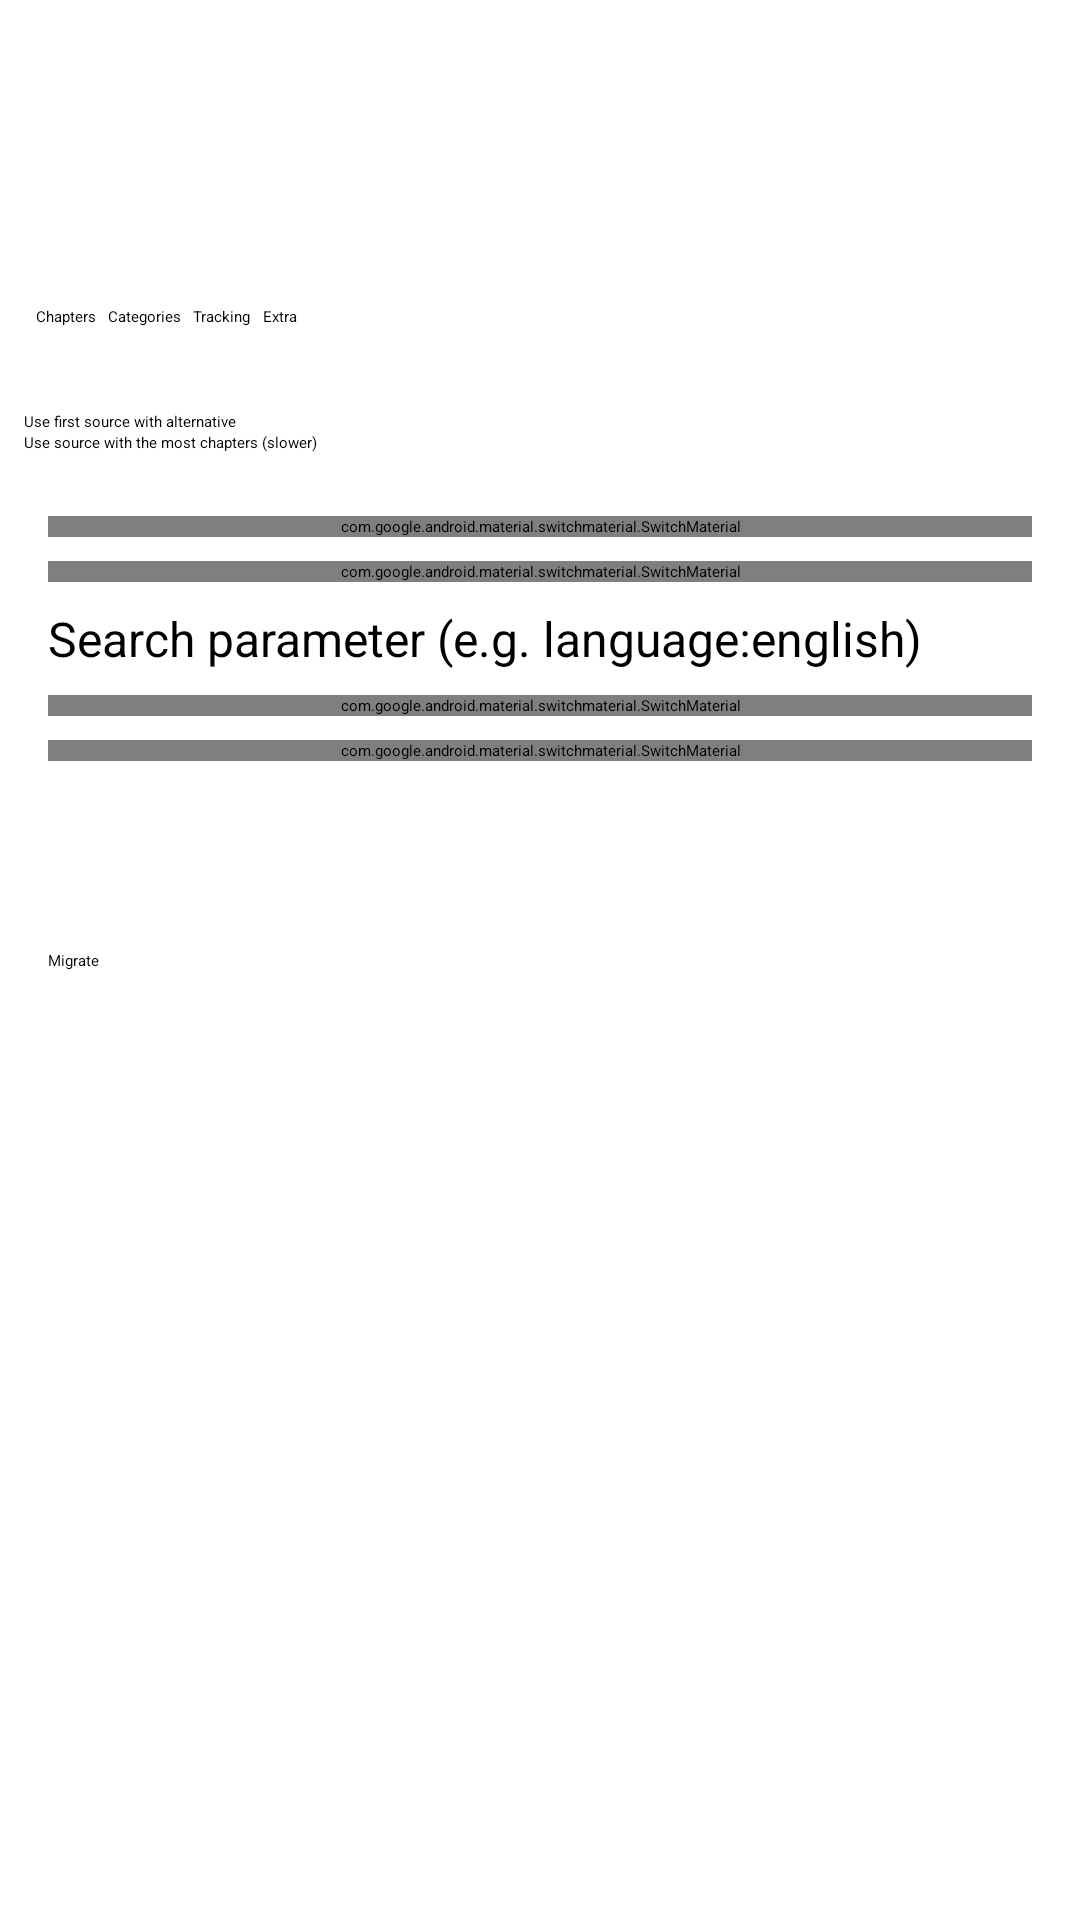

Here is an Android app screen rendered from its layout file. Give the layout XML and the strings, colors and styles it references.
<!-- AndroidManifest.xml: application theme Theme.Tachiyomi.Light -->
<!-- res/layout/migration_bottom_sheet.xml -->
<?xml version="1.0" encoding="utf-8"?>
<androidx.constraintlayout.widget.ConstraintLayout xmlns:android="http://schemas.android.com/apk/res/android"
    xmlns:app="http://schemas.android.com/apk/res-auto"
    android:id="@+id/constraintLayout"
    android:layout_width="match_parent"
    android:layout_height="match_parent"
    android:background="@android:color/transparent"
    android:orientation="vertical">

    <ImageView
        android:id="@+id/drag_pill"
        android:layout_width="18dp"
        android:layout_height="3dp"
        android:layout_gravity="center"
        android:layout_marginTop="12dp"
        android:src="@drawable/oval"
        app:tint="?attr/colorOnSurfaceVariant"
        app:layout_constraintEnd_toEndOf="parent"
        app:layout_constraintStart_toStartOf="parent"
        app:layout_constraintTop_toTopOf="parent" />

    <TextView
        android:id="@+id/migrate_title"
        android:layout_width="wrap_content"
        android:layout_height="wrap_content"
        android:layout_marginTop="12dp"
        android:layout_gravity="center"
        android:text="@string/label_migration"
        android:textSize="20sp"
        android:textColor="?attr/colorOnSurface"
        android:textStyle="bold"
        app:layout_constraintStart_toStartOf="parent"
        app:layout_constraintTop_toBottomOf="@id/drag_pill"
        app:layout_constraintEnd_toEndOf="parent" />

    <View
        android:id="@+id/title_divider"
        android:layout_width="match_parent"
        android:layout_height="1dp"
        android:layout_marginTop="12dp"
        android:background="?android:attr/divider"
        app:layout_constraintEnd_toEndOf="parent"
        app:layout_constraintStart_toStartOf="parent"
        app:layout_constraintTop_toBottomOf="@id/migrate_title"/>

    <androidx.constraintlayout.widget.ConstraintLayout
        android:id="@+id/constraintLayout2"
        android:layout_width="match_parent"
        android:layout_height="wrap_content"
        android:layout_marginTop="12dp"
        android:background="@android:color/transparent"
        app:layout_constraintBottom_toBottomOf="parent"
        app:layout_constraintEnd_toEndOf="parent"
        app:layout_constraintStart_toStartOf="parent"
        app:layout_constraintTop_toBottomOf="@id/title_divider"
        app:layout_constraintVertical_bias="0.0">

        <TextView
            android:id="@+id/data_label"
            android:layout_width="wrap_content"
            android:layout_height="wrap_content"
            android:layout_marginStart="8dp"
            android:layout_marginTop="8dp"
            android:text="@string/data_to_include_in_migration"
            android:textAppearance="?attr/textAppearanceTitleMedium"
            android:textColor="?attr/colorPrimary"
            app:layout_constraintStart_toStartOf="parent"
            app:layout_constraintTop_toTopOf="parent" />

        <HorizontalScrollView
            android:id="@+id/migration_data_scrollView"
            android:layout_width="match_parent"
            android:layout_height="wrap_content"
            android:layout_marginStart="8dp"
            android:layout_marginTop="8dp"
            android:layout_marginEnd="8dp"
            android:scrollbars="none"
            app:layout_constraintEnd_toEndOf="parent"
            app:layout_constraintStart_toStartOf="parent"
            app:layout_constraintTop_toBottomOf="@+id/data_label">

            <LinearLayout
                android:layout_width="wrap_content"
                android:layout_height="match_parent"
                android:orientation="horizontal">

                <CheckBox
                    android:id="@+id/mig_chapters"
                    android:layout_width="wrap_content"
                    android:layout_height="wrap_content"
                    android:layout_marginStart="4dp"
                    android:checked="true"
                    android:text="@string/chapters" />

                <CheckBox
                    android:id="@+id/mig_categories"
                    android:layout_width="wrap_content"
                    android:layout_height="wrap_content"
                    android:layout_marginStart="4dp"
                    android:checked="true"
                    android:text="@string/categories" />

                <CheckBox
                    android:id="@+id/mig_tracking"
                    android:layout_width="wrap_content"
                    android:layout_height="wrap_content"
                    android:layout_marginStart="4dp"
                    android:checked="true"
                    android:text="@string/track" />

                <CheckBox
                    android:id="@+id/mig_extra"
                    android:layout_width="wrap_content"
                    android:layout_height="wrap_content"
                    android:layout_marginStart="4dp"
                    android:checked="true"
                    android:text="@string/log_extra" />
            </LinearLayout>

        </HorizontalScrollView>

        <View
            android:id="@+id/migration_data_divider"
            android:layout_width="match_parent"
            android:layout_height="1dp"
            android:layout_marginTop="4dp"
            android:background="?android:attr/divider"
            app:layout_constraintEnd_toEndOf="parent"
            app:layout_constraintStart_toStartOf="parent"
            app:layout_constraintTop_toBottomOf="@id/migration_data_scrollView"/>

        <TextView
            android:id="@+id/options_label"
            android:layout_width="wrap_content"
            android:layout_height="wrap_content"
            android:layout_marginTop="16dp"
            android:text="@string/action_settings"
            android:textAppearance="?attr/textAppearanceTitleMedium"
            android:textColor="?attr/colorPrimary"
            app:layout_constraintStart_toStartOf="@+id/migration_data_scrollView"
            app:layout_constraintTop_toBottomOf="@+id/migration_data_divider" />

        <RadioGroup
            android:id="@+id/sourceGroup"
            android:layout_width="0dp"
            android:layout_height="wrap_content"
            android:layout_marginEnd="8dp"
            android:orientation="vertical"
            app:layout_constraintEnd_toEndOf="parent"
            app:layout_constraintStart_toStartOf="@+id/options_label"
            app:layout_constraintTop_toBottomOf="@+id/options_label">

            <RadioButton
                android:id="@+id/radioButton"
                android:layout_width="wrap_content"
                android:layout_height="wrap_content"
                android:paddingStart="0dp"
                android:paddingEnd="8dp"
                android:text="@string/use_first_source" />

            <RadioButton
                android:id="@+id/radioButton2"
                android:layout_width="wrap_content"
                android:layout_height="wrap_content"
                android:text="@string/use_most_chapters" />

        </RadioGroup>

        <View
            android:id="@+id/sourceGroup_divider"
            android:layout_width="match_parent"
            android:layout_height="1dp"
            android:layout_marginTop="4dp"
            android:background="?android:attr/divider"
            app:layout_constraintEnd_toEndOf="parent"
            app:layout_constraintStart_toStartOf="parent"
            app:layout_constraintTop_toBottomOf="@id/sourceGroup"/>

        <LinearLayout
            android:layout_width="match_parent"
            android:layout_height="wrap_content"
            android:orientation="vertical"
            android:paddingStart="16dp"
            android:paddingEnd="16dp"
            app:layout_constraintEnd_toEndOf="parent"
            app:layout_constraintStart_toStartOf="parent"
            app:layout_constraintTop_toBottomOf="@+id/sourceGroup_divider">

            <com.google.android.material.switchmaterial.SwitchMaterial
                android:id="@+id/use_smart_search"
                android:layout_width="match_parent"
                android:layout_height="wrap_content"
                android:layout_marginTop="16dp"
                android:paddingStart="2dp"
                android:paddingEnd="2dp"
                android:text="@string/use_intelligent_search" />

            <com.google.android.material.switchmaterial.SwitchMaterial
                android:id="@+id/extra_search_param"
                android:layout_width="match_parent"
                android:layout_height="wrap_content"
                android:layout_marginTop="8dp"
                android:paddingStart="2dp"
                android:paddingEnd="2dp"
                android:text="@string/include_extra_search_parameter" />

            <EditText
                android:id="@+id/extra_search_param_text"
                android:layout_width="match_parent"
                android:layout_height="wrap_content"
                android:layout_marginTop="8dp"
                android:ems="10"
                android:hint="@string/search_parameter"
                android:importantForAutofill="no"
                android:inputType="textPersonName"
                android:textSize="16sp" />

            <com.google.android.material.switchmaterial.SwitchMaterial
                android:id="@+id/skip_step"
                android:layout_width="match_parent"
                android:layout_height="wrap_content"
                android:layout_marginTop="8dp"
                android:paddingStart="2dp"
                android:paddingEnd="2dp"
                android:text="@string/skip_this_step_next_time" />

            <com.google.android.material.switchmaterial.SwitchMaterial
                android:id="@+id/Hide_not_found_manga"
                android:layout_width="match_parent"
                android:layout_height="wrap_content"
                android:layout_marginTop="8dp"
                android:layout_marginBottom="82dp"
                android:paddingStart="2dp"
                android:paddingEnd="2dp"
                android:text="@string/hide_not_found_manga" />

        </LinearLayout>

    </androidx.constraintlayout.widget.ConstraintLayout>

    <Button
        android:id="@+id/migrate_btn"
        android:layout_width="match_parent"
        android:layout_height="wrap_content"
        android:layout_marginEnd="16dp"
        android:layout_marginStart="16dp"
        android:layout_marginBottom="12dp"
        android:text="@string/action_migrate"
        app:layout_constraintEnd_toEndOf="parent"
        app:layout_constraintStart_toStartOf="parent"
        app:layout_constraintBottom_toBottomOf="@id/constraintLayout2" />

</androidx.constraintlayout.widget.ConstraintLayout>
<!-- resources referenced by this layout -->
<resources>
  <string name="action_migrate">Migrate</string>
  <string name="action_settings">Settings</string>
  <string name="categories">Categories</string>
  <string name="chapters">Chapters</string>
  <string name="data_to_include_in_migration">Data to include in migration</string>
  <string name="hide_not_found_manga">Hide not found manga</string>
  <string name="include_extra_search_parameter">Include extra search parameter when searching</string>
  <string name="label_migration">Source migration</string>
  <string name="log_extra">Extra</string>
  <string name="search_parameter">Search parameter (e.g. language:english)</string>
  <string name="skip_this_step_next_time">Skip this step next time</string>
  <string name="track">Tracking</string>
  <string name="use_first_source">Use first source with alternative</string>
  <string name="use_intelligent_search">Search title + keywords of title</string>
  <string name="use_most_chapters">Use source with the most chapters (slower)</string>
</resources>
